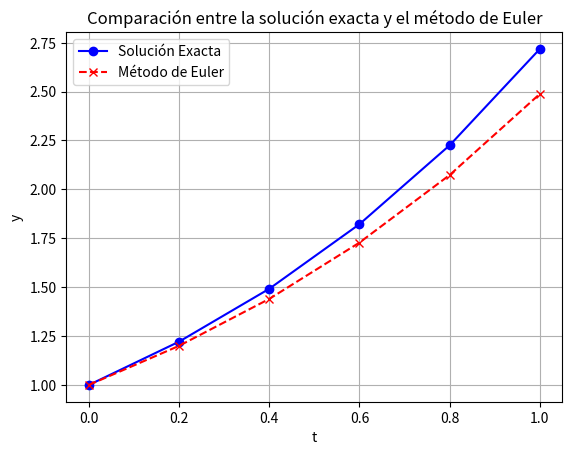

Python code for this plot:
import numpy as np
import matplotlib.pyplot as plt

# Parámetros del problema
h = 0.2  # paso
t_values = np.arange(0, 1.2, h)  # valores de t en el intervalo [0, 1]
y_exact = np.exp(t_values)  # solución exacta

# Método de Euler
y_euler = np.zeros(len(t_values))
y_euler[0] = 1  # condición inicial

# Aplicamos el método de Euler
for n in range(len(t_values) - 1):
    y_euler[n+1] = y_euler[n] + h * y_euler[n]  # y' = y

# Graficar resultados
plt.plot(t_values, y_exact, label="Solución Exacta", color="blue", linestyle='-', marker='o')
plt.plot(t_values, y_euler, label="Método de Euler", color="red", linestyle='--', marker='x')
plt.xlabel('t')
plt.ylabel('y')
plt.title('Comparación entre la solución exacta y el método de Euler')
plt.legend()
plt.grid(True)
plt.show()
